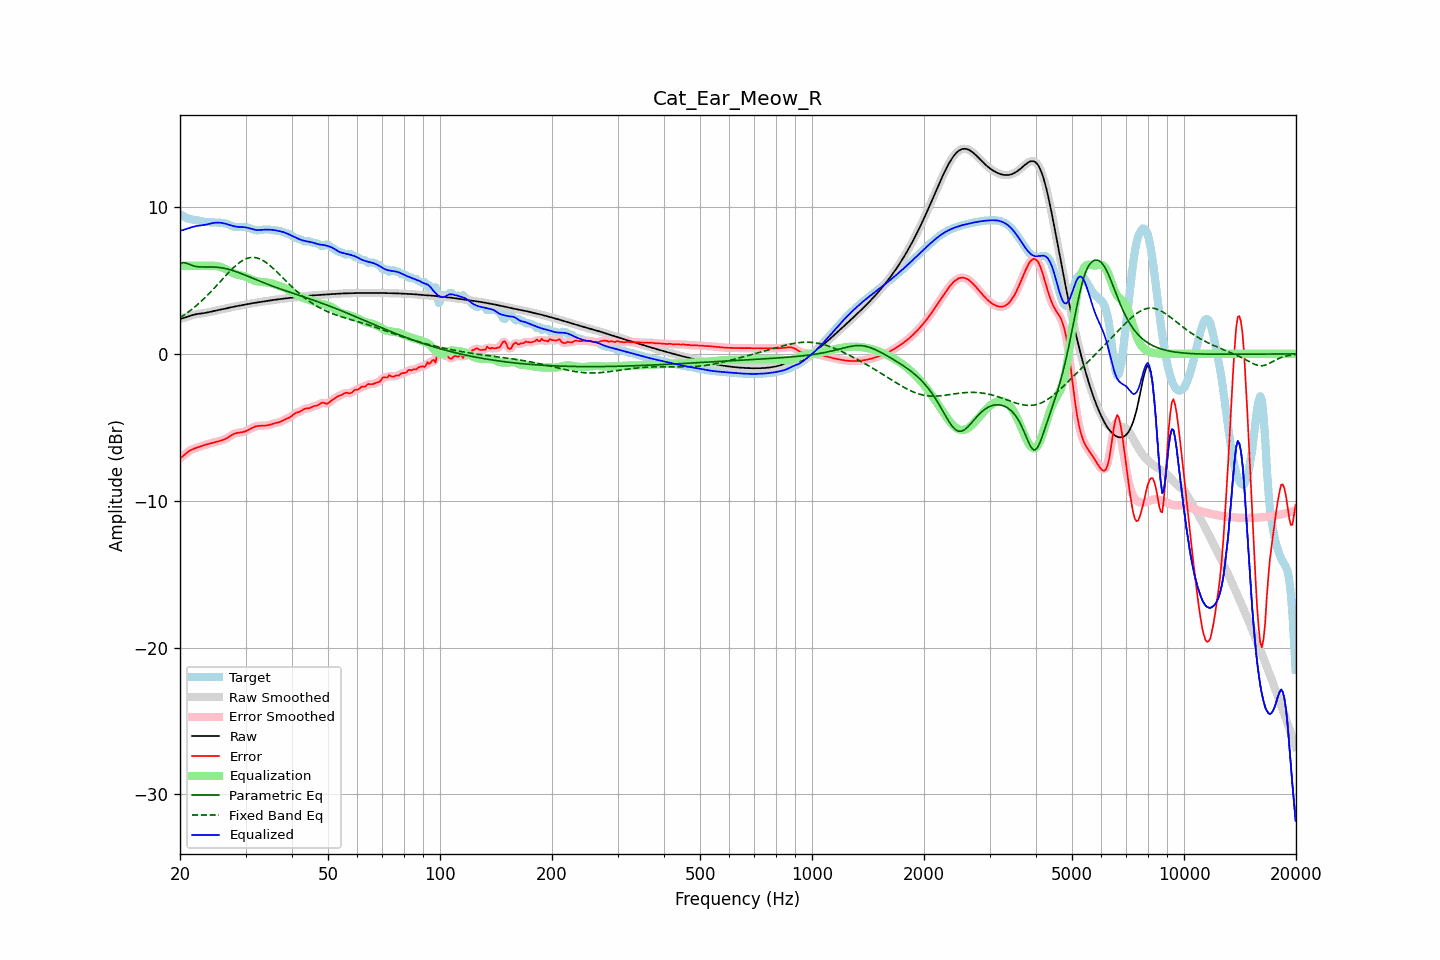

Values plotted in this chart, from the file beside it:
frequency, raw, error, smoothed, error_smoothed, equalization, parametric_eq, fixed_band_eq, equalized_raw, equalized_smoothed, target
20.00, 2.38, -7.12, 2.38, -7.13, 6.00, 6.13, 2.46, 8.38, 8.38, 9.50
20.20, 2.41, -7.03, 2.41, -7.03, 6.00, 6.17, 2.53, 8.41, 8.41, 9.44
20.40, 2.44, -6.94, 2.44, -6.94, 6.00, 6.21, 2.60, 8.44, 8.44, 9.38
20.61, 2.47, -6.85, 2.47, -6.85, 6.00, 6.19, 2.68, 8.47, 8.47, 9.32
20.81, 2.50, -6.76, 2.50, -6.76, 6.00, 6.17, 2.76, 8.50, 8.50, 9.26
21.02, 2.54, -6.67, 2.54, -6.67, 6.00, 6.13, 2.84, 8.54, 8.54, 9.21
21.23, 2.58, -6.60, 2.58, -6.60, 6.00, 6.08, 2.92, 8.58, 8.58, 9.18
21.44, 2.62, -6.54, 2.62, -6.54, 6.00, 6.04, 3.00, 8.62, 8.62, 9.15
21.66, 2.65, -6.49, 2.65, -6.49, 6.00, 6.00, 3.09, 8.65, 8.65, 9.14
21.87, 2.68, -6.44, 2.68, -6.44, 6.00, 5.98, 3.18, 8.68, 8.68, 9.12
22.09, 2.70, -6.40, 2.70, -6.40, 6.00, 5.95, 3.27, 8.70, 8.70, 9.11
22.31, 2.72, -6.37, 2.72, -6.37, 6.00, 5.94, 3.37, 8.72, 8.72, 9.09
22.54, 2.73, -6.33, 2.73, -6.33, 6.00, 5.92, 3.46, 8.73, 8.73, 9.07
22.76, 2.75, -6.29, 2.75, -6.29, 6.00, 5.92, 3.56, 8.75, 8.75, 9.04
22.99, 2.76, -6.26, 2.76, -6.26, 6.00, 5.91, 3.66, 8.76, 8.76, 9.02
23.22, 2.78, -6.22, 2.78, -6.22, 6.00, 5.91, 3.77, 8.78, 8.78, 8.99
23.45, 2.79, -6.19, 2.79, -6.19, 6.00, 5.92, 3.87, 8.80, 8.80, 8.98
23.69, 2.82, -6.15, 2.82, -6.15, 6.00, 5.92, 3.98, 8.82, 8.82, 8.97
23.92, 2.84, -6.12, 2.84, -6.12, 6.01, 5.92, 4.09, 8.85, 8.85, 8.97
24.16, 2.87, -6.10, 2.87, -6.10, 6.01, 5.92, 4.21, 8.87, 8.87, 8.96
24.40, 2.89, -6.07, 2.89, -6.07, 6.00, 5.92, 4.32, 8.90, 8.90, 8.96
24.65, 2.92, -6.04, 2.92, -6.04, 6.00, 5.91, 4.44, 8.92, 8.92, 8.96
24.89, 2.94, -6.01, 2.94, -6.01, 5.99, 5.91, 4.55, 8.93, 8.93, 8.95
25.14, 2.97, -5.98, 2.97, -5.98, 5.97, 5.90, 4.67, 8.94, 8.94, 8.95
25.39, 2.99, -5.95, 2.99, -5.95, 5.95, 5.89, 4.79, 8.94, 8.94, 8.94
25.65, 3.01, -5.92, 3.01, -5.92, 5.93, 5.87, 4.91, 8.93, 8.93, 8.93
25.91, 3.03, -5.89, 3.03, -5.89, 5.89, 5.86, 5.03, 8.92, 8.92, 8.92
26.16, 3.05, -5.85, 3.05, -5.85, 5.84, 5.84, 5.15, 8.90, 8.90, 8.90
26.43, 3.08, -5.80, 3.08, -5.80, 5.79, 5.82, 5.27, 8.87, 8.87, 8.88
26.69, 3.10, -5.75, 3.10, -5.75, 5.73, 5.79, 5.39, 8.84, 8.84, 8.85
26.96, 3.13, -5.68, 3.13, -5.68, 5.67, 5.76, 5.51, 8.80, 8.80, 8.81
27.23, 3.16, -5.61, 3.15, -5.61, 5.61, 5.73, 5.62, 8.77, 8.77, 8.77
27.50, 3.18, -5.54, 3.18, -5.54, 5.55, 5.70, 5.73, 8.73, 8.73, 8.72
27.77, 3.20, -5.48, 3.20, -5.48, 5.50, 5.67, 5.84, 8.70, 8.70, 8.68
28.05, 3.22, -5.43, 3.22, -5.43, 5.46, 5.63, 5.94, 8.68, 8.68, 8.65
28.33, 3.24, -5.40, 3.24, -5.40, 5.42, 5.59, 6.04, 8.66, 8.66, 8.64
28.62, 3.26, -5.38, 3.26, -5.38, 5.39, 5.56, 6.13, 8.65, 8.65, 8.64
28.90, 3.28, -5.36, 3.28, -5.36, 5.36, 5.51, 6.22, 8.64, 8.64, 8.64
29.19, 3.30, -5.34, 3.30, -5.34, 5.34, 5.47, 6.30, 8.64, 8.64, 8.65
29.48, 3.33, -5.33, 3.33, -5.32, 5.31, 5.43, 6.36, 8.63, 8.63, 8.65
29.78, 3.35, -5.29, 3.35, -5.29, 5.28, 5.39, 6.42, 8.63, 8.63, 8.64
30.08, 3.37, -5.26, 3.37, -5.26, 5.24, 5.34, 6.47, 8.61, 8.61, 8.63
30.38, 3.39, -5.21, 3.39, -5.21, 5.19, 5.30, 6.51, 8.59, 8.59, 8.60
30.68, 3.41, -5.15, 3.41, -5.15, 5.14, 5.25, 6.54, 8.56, 8.56, 8.56
30.99, 3.43, -5.09, 3.43, -5.09, 5.09, 5.21, 6.56, 8.52, 8.52, 8.52
31.30, 3.45, -5.03, 3.45, -5.03, 5.04, 5.16, 6.57, 8.49, 8.49, 8.48
31.61, 3.46, -4.98, 3.46, -4.98, 5.00, 5.11, 6.57, 8.46, 8.46, 8.45
31.93, 3.48, -4.94, 3.48, -4.94, 4.96, 5.07, 6.55, 8.44, 8.44, 8.42
32.24, 3.50, -4.92, 3.50, -4.92, 4.93, 5.02, 6.53, 8.43, 8.43, 8.41
32.57, 3.51, -4.90, 3.51, -4.90, 4.92, 4.98, 6.49, 8.43, 8.43, 8.42
32.89, 3.53, -4.90, 3.53, -4.90, 4.90, 4.93, 6.45, 8.43, 8.43, 8.43
33.22, 3.55, -4.90, 3.55, -4.90, 4.89, 4.89, 6.39, 8.44, 8.44, 8.45
33.55, 3.57, -4.90, 3.57, -4.90, 4.89, 4.85, 6.33, 8.45, 8.45, 8.46
33.89, 3.59, -4.89, 3.59, -4.89, 4.87, 4.80, 6.26, 8.46, 8.46, 8.47
34.23, 3.60, -4.87, 3.60, -4.87, 4.86, 4.76, 6.18, 8.46, 8.46, 8.48
34.57, 3.62, -4.85, 3.62, -4.85, 4.84, 4.72, 6.10, 8.46, 8.46, 8.47
34.92, 3.64, -4.82, 3.64, -4.82, 4.82, 4.68, 6.01, 8.46, 8.46, 8.46
35.27, 3.65, -4.79, 3.65, -4.79, 4.80, 4.64, 5.91, 8.45, 8.45, 8.44
35.62, 3.67, -4.75, 3.67, -4.75, 4.77, 4.59, 5.82, 8.44, 8.44, 8.42
35.97, 3.68, -4.72, 3.68, -4.72, 4.74, 4.55, 5.71, 8.42, 8.42, 8.41
... 635 more rows
